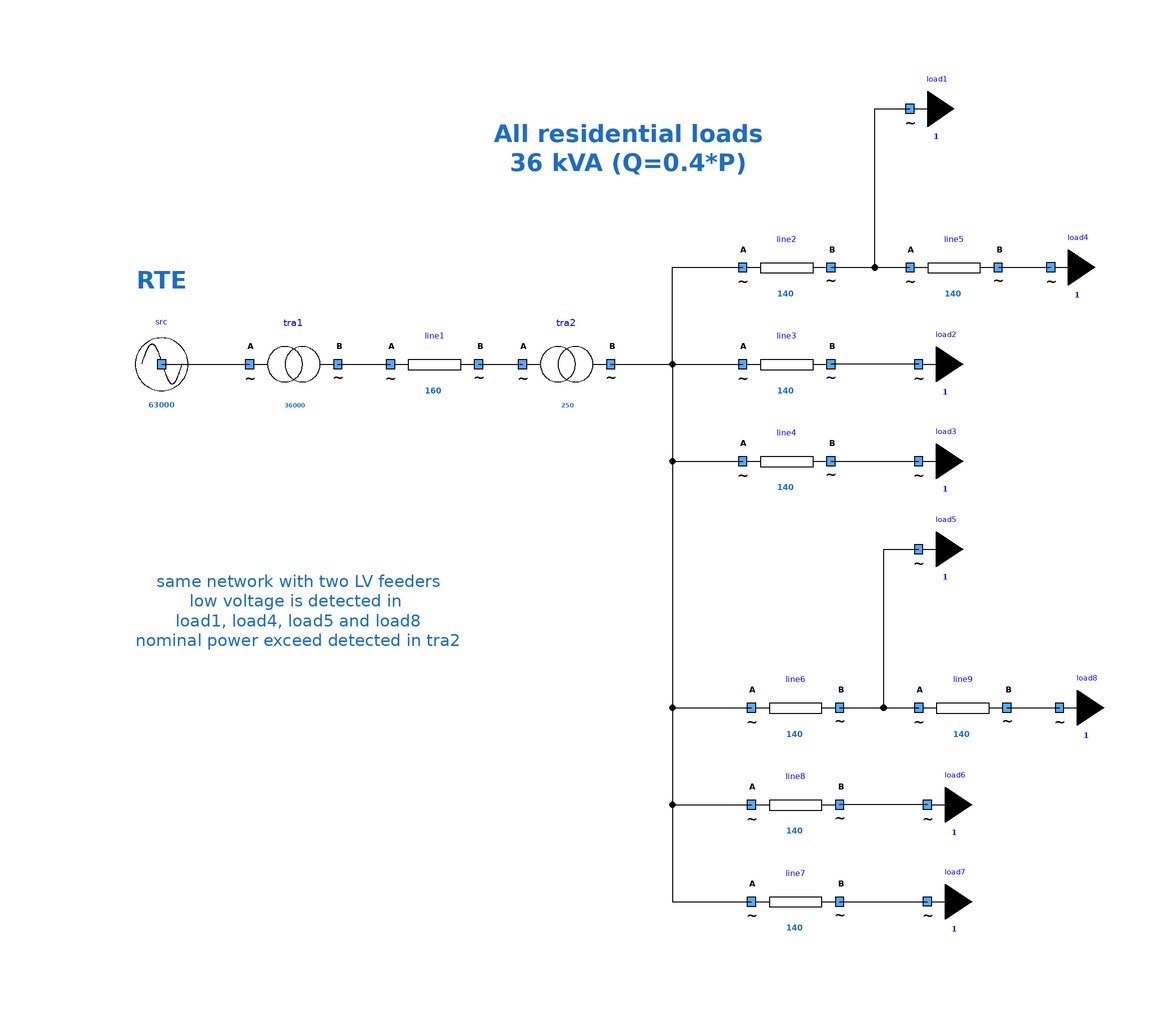

This picture is the connection diagram that the Modelica source below describes through its graphical annotations.

model DoubleNetwork "Same network with two LV feeders"
        extends Modelica.Icons.Example;
        Components.myLine line1(
          UNom=20000,           Imax = 160, R = 0.9, X = 0.3) annotation (
          Placement(visible = true, transformation(origin = {-30, 38}, extent = {{-10, -10}, {10, 10}}, rotation = 0)));
        Components.myTransformer tra2(
          UNomA=20000,
          UNomB=400,
          SNom=250, R = 1e-9, X = 1e-9) annotation (
          Placement(visible = true, transformation(origin = {0, 38}, extent = {{-10, -10}, {10, 10}}, rotation = 0)));
        Components.myLoad load1(P = 36000 / sqrt(1.16), UNom = 400, Q = 0.4 * 36000 / sqrt(1.16)) annotation (
          Placement(visible = true, transformation(origin = {78, 96}, extent = {{-10, -10}, {10, 10}}, rotation = 0)));
        Components.myTransformer tra1(
          UNomA=63000,
          UNomB=20000,
          SNom=36000, R = 1e-9, X = 1e-9) annotation (
          Placement(visible = true, transformation(origin = {-62, 38}, extent = {{-10, -10}, {10, 10}}, rotation = 0)));
        Components.myLine line2(
          UNom=400,             Imax = 140, R = 0.2, X = 0.2) annotation (
          Placement(visible = true, transformation(origin = {50, 60}, extent = {{-10, -10}, {10, 10}}, rotation = 0)));
        Components.myLoad load2(P = 36000 / sqrt(1.16), UNom = 400, Q = 0.4 * 36000 / sqrt(1.16)) annotation (
          Placement(visible = true, transformation(origin = {80, 38}, extent = {{-10, -10}, {10, 10}}, rotation = 0)));
        Components.myLine line4(
          UNom=400,             Imax = 140, R = 0.2, X = 0.2) annotation (
          Placement(visible = true, transformation(origin = {50, 16}, extent = {{-10, -10}, {10, 10}}, rotation = 0)));
        Components.myLoad load3(P = 36000 / sqrt(1.16), UNom = 400, Q = 0.4 * 36000 / sqrt(1.16)) annotation (
          Placement(visible = true, transformation(origin = {80, 16}, extent = {{-10, -10}, {10, 10}}, rotation = 0)));
        Components.mySource src(UNom = 63000) annotation (
          Placement(visible = true, transformation(origin = {-92, 38}, extent = {{-10, -10}, {10, 10}}, rotation = 0)));
        Components.myLine line3(
          UNom=400,             Imax = 140, R = 0.2, X = 0.2) annotation (
          Placement(visible = true, transformation(origin = {50, 38}, extent = {{-10, -10}, {10, 10}}, rotation = 0)));
        Components.myLine line5(
          UNom=400,             Imax = 140, R = 0.2, X = 0.2) annotation (
          Placement(visible = true, transformation(origin={88,60},    extent = {{-10, -10}, {10, 10}}, rotation = 0)));
        Components.myLoad load4(P = 36000 / sqrt(1.16), UNom = 400, Q = 0.4 * 36000 / sqrt(1.16)) annotation (
          Placement(visible = true, transformation(origin = {110, 60}, extent = {{-10, -10}, {10, 10}}, rotation = 0)));
        Components.myLoad load5(P = 36000 / sqrt(1.16), UNom = 400, Q = 0.4 * 36000 / sqrt(1.16)) annotation (
          Placement(visible = true, transformation(origin = {80, -4}, extent = {{-10, -10}, {10, 10}}, rotation = 0)));
        Components.myLine line6(
          UNom=400,             Imax = 140, R = 0.2, X = 0.2) annotation (
          Placement(visible = true, transformation(origin = {52, -40}, extent = {{-10, -10}, {10, 10}}, rotation = 0)));
        Components.myLoad load6(P = 36000 / sqrt(1.16), UNom = 400, Q = 0.4 * 36000 / sqrt(1.16)) annotation (
          Placement(visible = true, transformation(origin = {82, -62}, extent = {{-10, -10}, {10, 10}}, rotation = 0)));
        Components.myLine line7(
          UNom=400,             Imax = 140, R = 0.2, X = 0.2) annotation (
          Placement(visible = true, transformation(origin = {52, -84}, extent = {{-10, -10}, {10, 10}}, rotation = 0)));
        Components.myLoad load7(P = 36000 / sqrt(1.16), UNom = 400, Q = 0.4 * 36000 / sqrt(1.16)) annotation (
          Placement(visible = true, transformation(origin = {82, -84}, extent = {{-10, -10}, {10, 10}}, rotation = 0)));
        Components.myLine line8(
          UNom=400,             Imax = 140, R = 0.2, X = 0.2) annotation (
          Placement(visible = true, transformation(origin = {52, -62}, extent = {{-10, -10}, {10, 10}}, rotation = 0)));
        Components.myLine line9(
          UNom=400,             Imax = 140, R = 0.2, X = 0.2) annotation (
          Placement(visible = true, transformation(origin={90,-40},    extent = {{-10, -10}, {10, 10}}, rotation = 0)));
        Components.myLoad load8(P = 36000 / sqrt(1.16), UNom = 400, Q = 0.4 * 36000 / sqrt(1.16)) annotation (
          Placement(visible = true, transformation(origin = {112, -40}, extent = {{-10, -10}, {10, 10}}, rotation = 0)));
      equation
        connect(line1.terminalB, tra2.terminalA) annotation (
          Line(points = {{-20, 38}, {-10, 38}}));
        connect(line2.terminalB, load1.terminal) annotation (
          Line(points={{60,60},{70,60},{70,96.02},{77.96,96.02}}));
        connect(line4.terminalB, load3.terminal) annotation (
          Line(points={{60,16},{70,16},{70,16.02},{79.96,16.02}}));
        connect(src.terminal, tra1.terminalA) annotation (
          Line(points = {{-92, 38}, {-72, 38}}, color = {0, 0, 0}));
        connect(tra1.terminalB, line1.terminalA) annotation (
          Line(points = {{-52, 38}, {-40, 38}}, color = {0, 0, 0}));
        connect(tra2.terminalB, line2.terminalA) annotation (
          Line(points = {{10, 38}, {24, 38}, {24, 60}, {40, 60}}, color = {0, 0, 0}));
        connect(tra2.terminalB, line4.terminalA) annotation (
          Line(points = {{10, 38}, {24, 38}, {24, 16}, {40, 16}}, color = {0, 0, 0}));
        connect(load2.terminal, line3.terminalB) annotation (
          Line(points={{79.96,38.02},{70,38.02},{70,38},{60,38}},
                                              color = {0, 0, 0}));
        connect(tra2.terminalB, line3.terminalA) annotation (
          Line(points = {{10, 38}, {40, 38}}, color = {0, 0, 0}));
        connect(line2.terminalB, line5.terminalA) annotation (
          Line(points={{60,60},{78,60}},      color = {0, 0, 0}));
        connect(line5.terminalB, load4.terminal) annotation (
          Line(points={{98,60},{102,60},{102,60.02},{109.96,60.02}},
                                               color = {0, 0, 0}));
        connect(line6.terminalB, load5.terminal) annotation (
          Line(points={{62,-40},{72,-40},{72,-3.98},{79.96,-3.98}}));
        connect(line7.terminalB, load7.terminal) annotation (
          Line(points={{62,-84},{72,-84},{72,-83.98},{81.96,-83.98}}));
        connect(load6.terminal, line8.terminalB) annotation (
          Line(points={{81.96,-61.98},{72,-61.98},{72,-62},{62,-62}},
                                                color = {0, 0, 0}));
        connect(line6.terminalB, line9.terminalA) annotation (
          Line(points={{62,-40},{80,-40}},      color = {0, 0, 0}));
        connect(line9.terminalB, load8.terminal) annotation (
          Line(points={{100,-40},{104,-40},{104,-39.98},{111.96,-39.98}},
                                                 color = {0, 0, 0}));
        connect(tra2.terminalB, line6.terminalA) annotation (
          Line(points = {{10, 38}, {24, 38}, {24, -40}, {42, -40}}, color = {0, 0, 0}));
        connect(tra2.terminalB, line8.terminalA) annotation (
          Line(points = {{10, 38}, {24, 38}, {24, -62}, {42, -62}}, color = {0, 0, 0}));
        connect(tra2.terminalB, line7.terminalA) annotation (
          Line(points = {{10, 38}, {24, 38}, {24, -84}, {42, -84}}, color = {0, 0, 0}));
        annotation (
          Diagram(graphics={                                                                                                                                                                                                        Text(lineColor = {28, 108, 200}, extent = {{-114, 64}, {-70, 50}}, textStyle = {TextStyle.Bold}, fontSize = 10, textString = "RTE"), Text(lineColor = {28, 108, 200}, extent = {{-98, 4}, {-24, -40}}, fontSize = 12, textString = "same network with two LV feeders
low voltage is detected in 
load1, load4, load5 and load8
nominal power exceed detected in tra2"), Text(lineColor = {28, 108, 200}, extent = {{-24, 98}, {52, 76}}, fontSize = 10, textStyle = {TextStyle.Bold}, textString = "All residential loads
36 kVA (Q=0.4*P)")}, coordinateSystem(initialScale = 0.1)),
          experiment(__Dymola_Algorithm = "Dassl"));
      end DoubleNetwork;